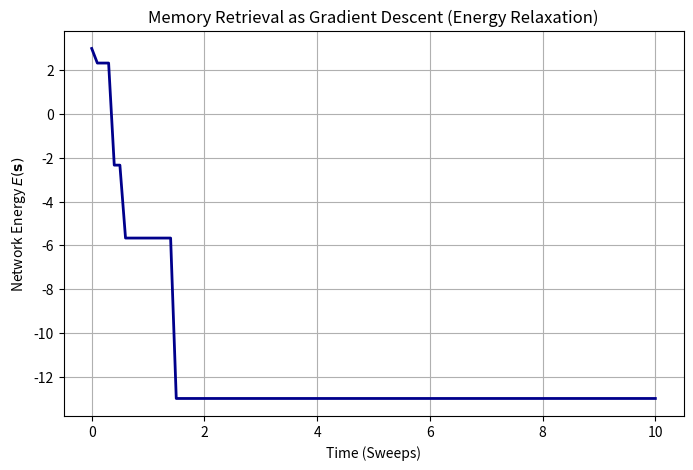

The matplotlib source for this figure:
# Source: Simulation/chapter-14/codebook.md -- Block 3

import numpy as np
import matplotlib.pyplot as plt
import random

# Set seed for reproducibility
np.random.seed(42)
random.seed(42)

# ====================================================================
# 1. Setup and Energy Function
# ====================================================================

N_NEURONS = 10
M_PATTERNS = 3
patterns = np.array([
    [+1, +1, +1, +1, +1, -1, -1, -1, -1, -1],
    [-1, -1, +1, +1, -1, +1, -1, +1, +1, -1],
    [+1, -1, +1, -1, +1, -1, +1, -1, +1, -1]
])

W = np.zeros((N_NEURONS, N_NEURONS))
for p in patterns:
    W += np.outer(p, p)
W /= M_PATTERNS
np.fill_diagonal(W, 0)

# Corrupt input (Same as Project 2)
target_pattern = patterns[0]
cue = np.array([ 1,  1, -1, -1, -1,  1, -1, -1, -1, -1]) # Target: [1, 1, 1, 1, 1, -1, -1, -1, -1, -1]

def energy_function(W, s):
    """Calculates the total network Energy E(s) = -0.5 * s * W * s."""
    # Assuming zero bias (theta_i=0) for simplicity.
    return -0.5 * np.dot(s, np.dot(W, s))

# ====================================================================
# 2. Asynchronous Retrieval Loop with Energy Tracking
# ====================================================================

STEPS_PER_SWEEP = N_NEURONS
TOTAL_SWEEPS = 10
TOTAL_STEPS = TOTAL_SWEEPS * STEPS_PER_SWEEP

S_current = cue.copy()
energy_history = []

for step in range(TOTAL_STEPS):
    # Calculate energy BEFORE update (for plotting)
    energy_history.append(energy_function(W, S_current))
    
    # 1. Select a random neuron i
    i = np.random.randint(N_NEURONS)
    
    # 2. Calculate local input (h_i)
    h_i = np.dot(W[i], S_current)
    
    # 3. Update state based on sign (ensures Delta E <= 0)
    S_current[i] = +1 if h_i > 0 else -1

# Record final energy
energy_history.append(energy_function(W, S_current))

# Final state check
S_final = S_current
E_initial = energy_history[0]
E_final = energy_history[-1]

# ====================================================================
# 3. Visualization and Analysis
# ====================================================================

plt.figure(figsize=(8, 5))
time_steps = np.arange(TOTAL_STEPS + 1) / STEPS_PER_SWEEP # Plot in sweeps

# Plot the energy descent
plt.plot(time_steps, energy_history, lw=2, color='darkblue')

plt.title('Memory Retrieval as Gradient Descent (Energy Relaxation)')
plt.xlabel('Time (Sweeps)')
plt.ylabel('Network Energy $E(\mathbf{s})$')
plt.grid(True)
plt.show()

# --- Analysis Summary ---
print("\n--- Energy Relaxation Analysis ---")
print(f"Initial Network Energy: {E_initial:.4f}")
print(f"Final Network Energy (Stable State): {E_final:.4f}")
print(f"Total Energy Change (Relaxation): {E_final - E_initial:.4f}")
print(f"Check for Monotonicity: Is max(E) > min(E)? {E_initial > E_final}")

print("\nConclusion: The energy trajectory is **monotonically non-increasing** (decreasing or constant), confirming that the network update rule acts as a deterministic gradient descent. The memory retrieval process is thus physically validated as the system relaxing into a stable, low-energy minimum (the attractor) in the energy landscape.")
